12-way image classification set "recaptcha_tiles" from GitHub (likeblossom/breaking-reCAPTCHA); label vocabulary: bicycle, bridge, bus, car, chimney, crosswalk, hydrant, motorcycle, mountain, stairs, tractor, traffic light.

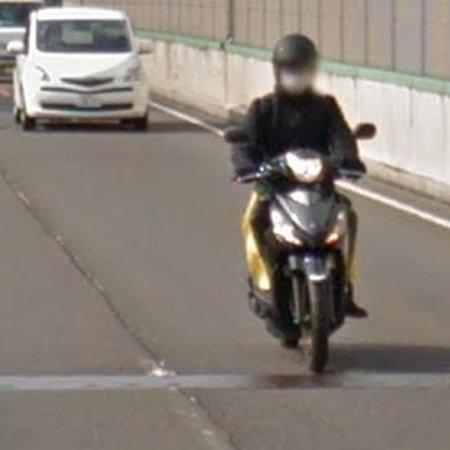
Label: car

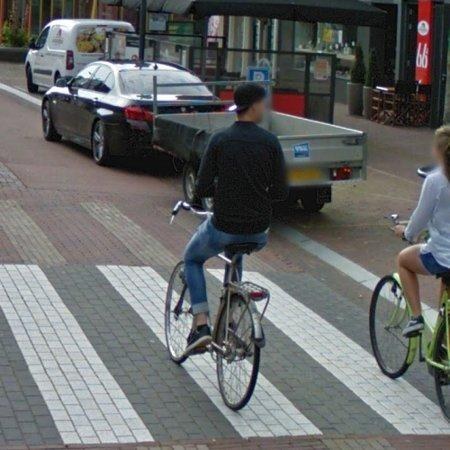
Label: bicycle

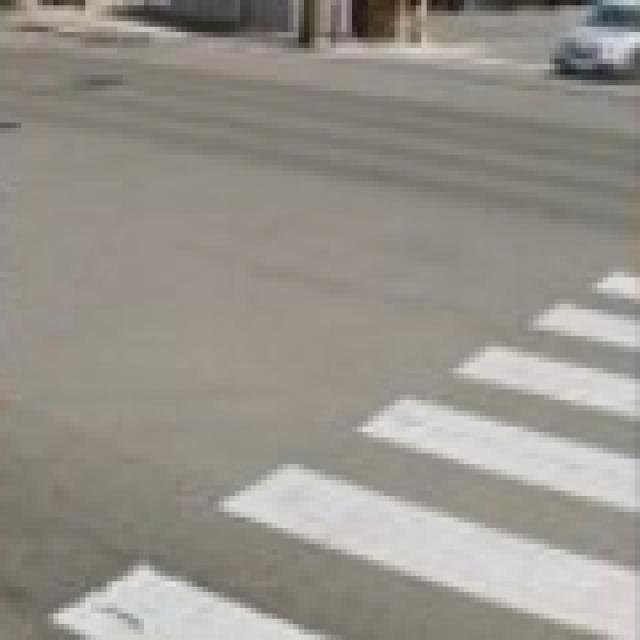
Label: crosswalk

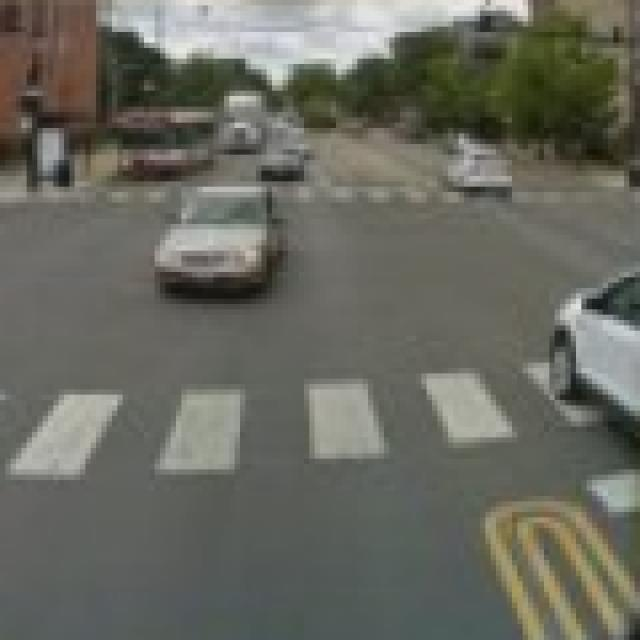
Label: crosswalk

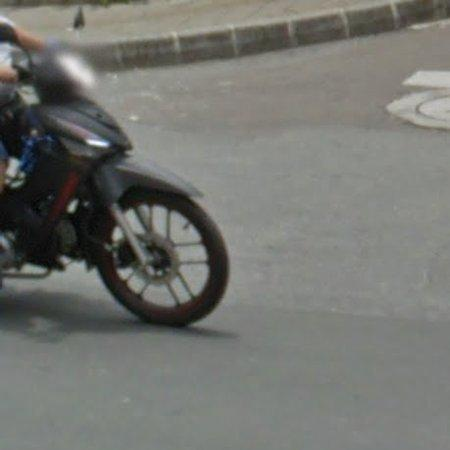
Label: motorcycle

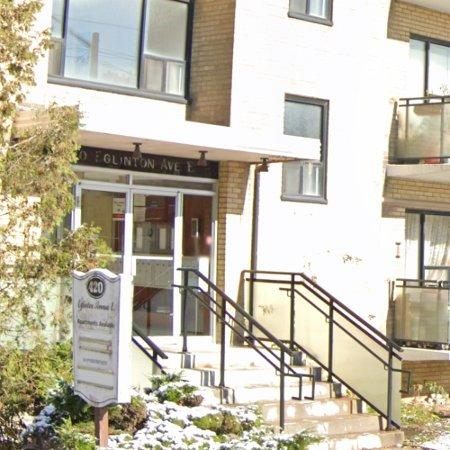
Label: stairs
